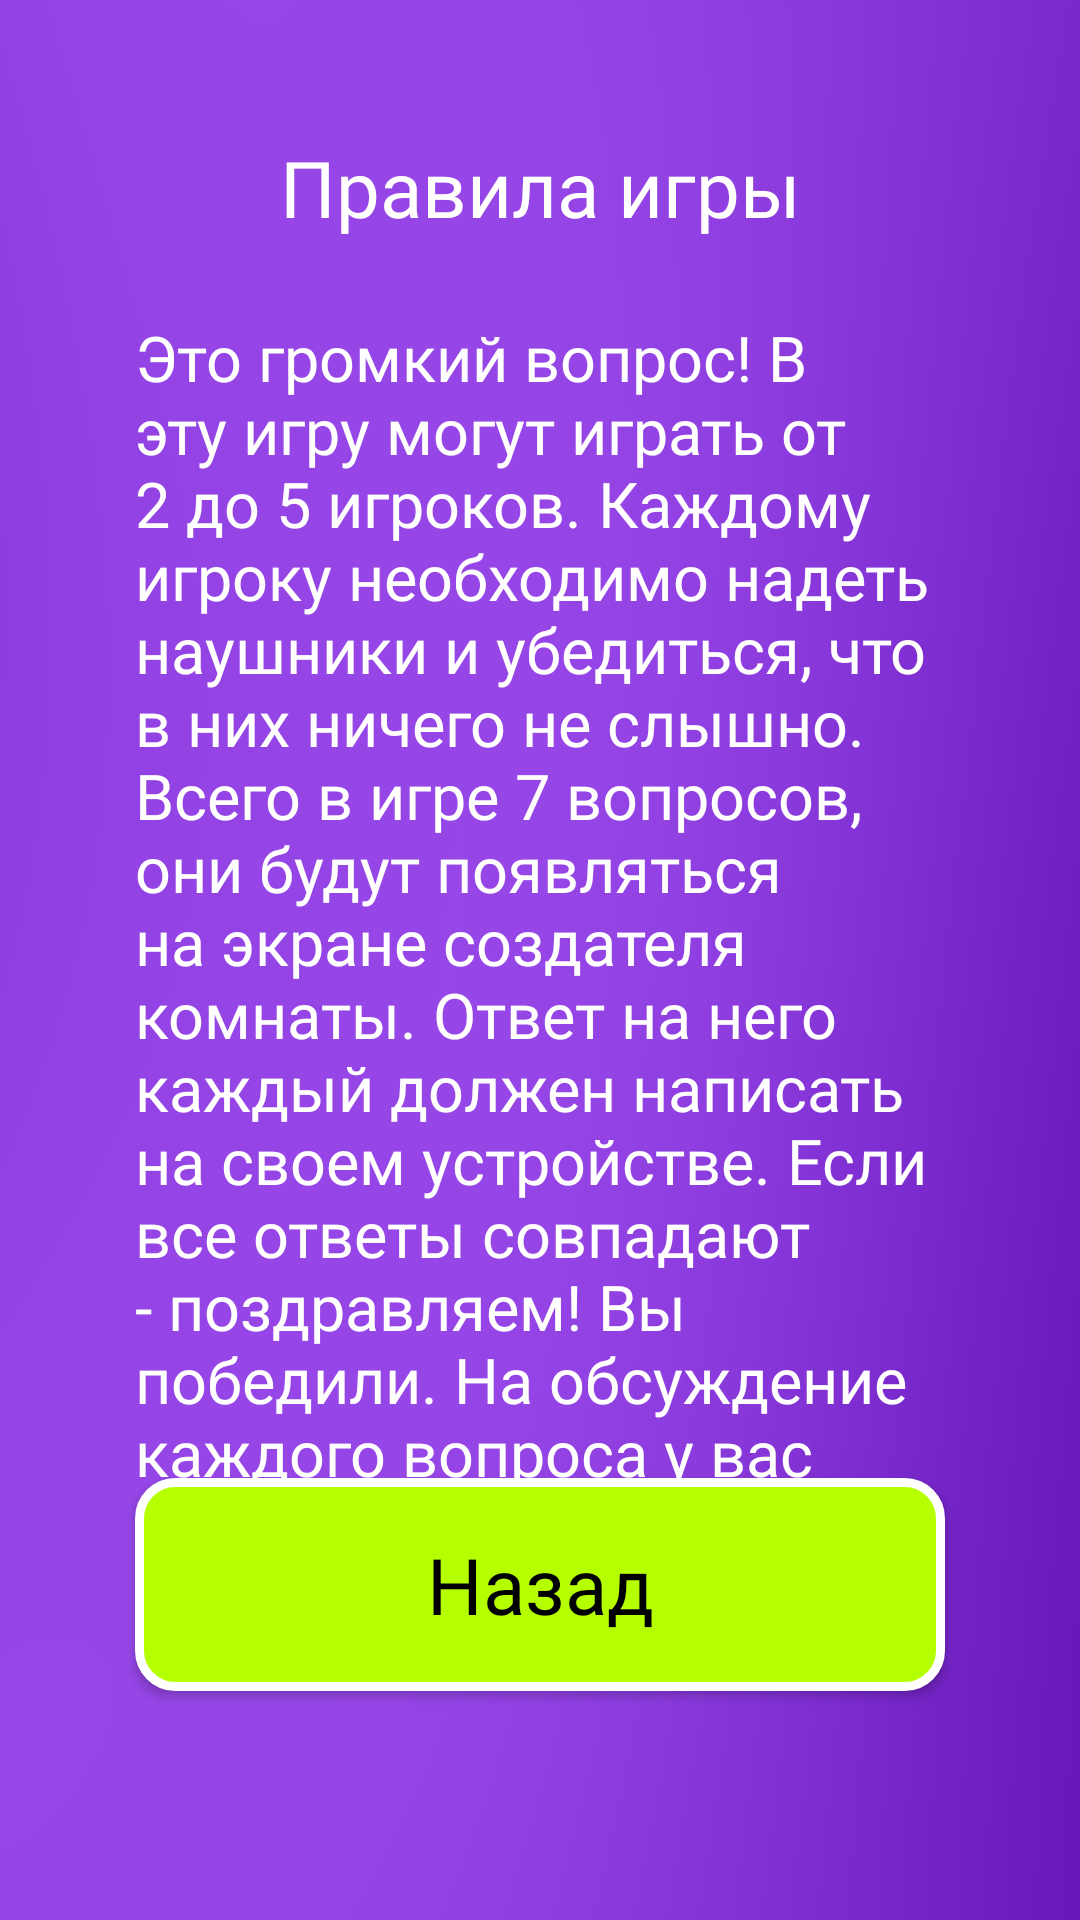

Write the Android layout XML for this screen, with the resource values it uses.
<!-- AndroidManifest.xml: application theme Theme.GromkiVopros -->
<!-- res/layout/activity_game_rules.xml -->
<?xml version="1.0" encoding="utf-8"?>
<androidx.constraintlayout.widget.ConstraintLayout xmlns:android="http://schemas.android.com/apk/res/android"
    xmlns:app="http://schemas.android.com/apk/res-auto"
    xmlns:tools="http://schemas.android.com/tools"
    android:layout_width="match_parent"
    android:layout_height="match_parent"
    android:background="@drawable/bg"
    tools:context=".screens.GameRulesActivity">

    <androidx.appcompat.widget.AppCompatButton
        android:id="@+id/button_goBack"
        android:layout_width="0dp"
        android:layout_height="wrap_content"

        android:background="@drawable/button_green"
        android:fontFamily="@font/jura_bold"
        android:paddingHorizontal="30dp"
        android:paddingVertical="18dp"
        android:text="Назад"
        android:textAllCaps="false"
        android:textColor="@color/black"
        android:textSize="26sp"

        app:layout_constraintBottom_toTopOf="@+id/guideline10"
        app:layout_constraintEnd_toStartOf="@+id/guideline5"
        app:layout_constraintStart_toStartOf="@+id/guideline6"
        app:layout_constraintTop_toTopOf="@+id/guideline9" />

    <androidx.constraintlayout.widget.Guideline
        android:id="@+id/guideline5"
        android:layout_width="wrap_content"
        android:layout_height="wrap_content"
        android:orientation="vertical"
        app:layout_constraintGuide_end="45dp" />

    <androidx.constraintlayout.widget.Guideline
        android:id="@+id/guideline6"
        android:layout_width="wrap_content"
        android:layout_height="wrap_content"
        android:orientation="vertical"
        app:layout_constraintGuide_begin="45dp" />

    <androidx.constraintlayout.widget.Guideline
        android:id="@+id/guideline9"
        android:layout_width="wrap_content"
        android:layout_height="wrap_content"
        android:orientation="horizontal"
        app:layout_constraintGuide_percent="0.7" />

    <androidx.constraintlayout.widget.Guideline
        android:id="@+id/guideline10"
        android:layout_width="wrap_content"
        android:layout_height="wrap_content"
        android:orientation="horizontal"
        app:layout_constraintGuide_percent="0.95" />

    <TextView
        android:id="@+id/textView"
        android:layout_width="wrap_content"
        android:layout_height="wrap_content"

        android:layout_marginTop="45dp"
        android:text="Правила игры"
        android:textSize="26sp"
        android:textColor="@color/white"
        android:fontFamily="@font/jura_bold"

        app:layout_constraintEnd_toStartOf="@+id/guideline5"
        app:layout_constraintStart_toStartOf="@+id/guideline6"
        app:layout_constraintTop_toTopOf="parent" />

    <TextView
        android:id="@+id/text_gameRulesText"
        android:layout_width="0dp"
        android:layout_height="0dp"

        android:layout_marginTop="25dp"
        android:fontFamily="@font/jura_medium"
        android:text="@string/rools"
        android:textColor="@color/white"
        android:textSize="21sp"

        app:layout_constraintBottom_toTopOf="@+id/button_goBack"
        app:layout_constraintEnd_toStartOf="@+id/guideline5"
        app:layout_constraintStart_toStartOf="@+id/guideline6"
        app:layout_constraintTop_toBottomOf="@+id/textView" />
</androidx.constraintlayout.widget.ConstraintLayout>
<!-- resources referenced by this layout -->
<resources>
  <color name="black">#FF000000</color>
  <color name="white">#FFFFFFFF</color>
  <!-- drawable bg: png bitmap (drawable, 22289 bytes) -->
  <!-- drawable button_green (drawable) -->
  <?xml version="1.0" encoding="utf-8"?>
  <shape xmlns:android="http://schemas.android.com/apk/res/android">
      <solid android:color="@color/teal_200"></solid>
      <stroke android:color="@color/white" android:width="3dp"></stroke>
      <corners android:radius="12dp"></corners>
  </shape>
  <string name="rools">Это громкий вопрос! В эту игру могут играть от 2 до 5 игроков. Каждому игроку необходимо надеть наушники и убедиться, что в них ничего не слышно. Всего в игре 7 вопросов, они будут появляться на экране создателя комнаты. Ответ на него каждый должен написать на своем устройстве. Если все ответы совпадают - поздравляем! Вы победили. На обсуждение каждого вопроса у вас есть ровно одна минута и 15 секунд для того, чтобы написать ответ.</string>
  <style name="Theme.GromkiVopros" parent="Theme.MaterialComponents.DayNight.NoActionBar">
          
          <item name="colorPrimary">@color/purple_500</item>
          <item name="colorPrimaryVariant">@color/purple_700</item>
          <item name="colorOnPrimary">@color/white</item>
          
          <item name="colorSecondary">@color/teal_200</item>
          <item name="colorSecondaryVariant">@color/teal_700</item>
          <item name="colorOnSecondary">@color/black</item>
          
          <item name="android:statusBarColor">?attr/colorPrimaryVariant</item>
          
      </style>
  <color name="teal_200">#B5FF00</color>
  <color name="purple_500">#8A16FF</color>
  <color name="purple_700">#8A16FF</color>
  <color name="teal_700">#B5FF00</color>
</resources>
